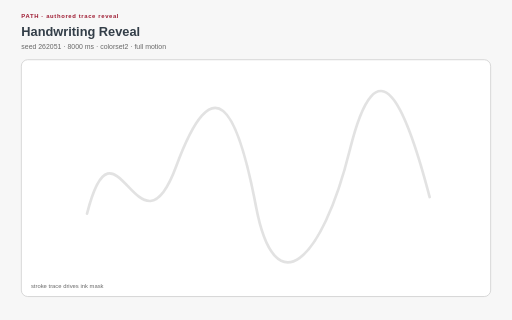
t = 0.00 s
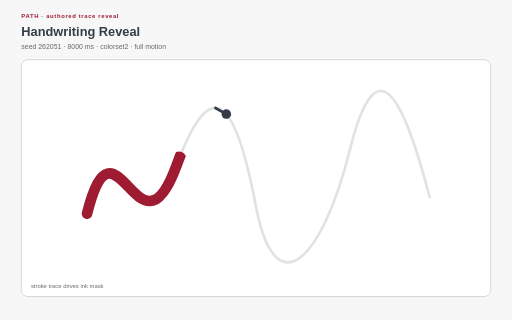
t = 1.28 s
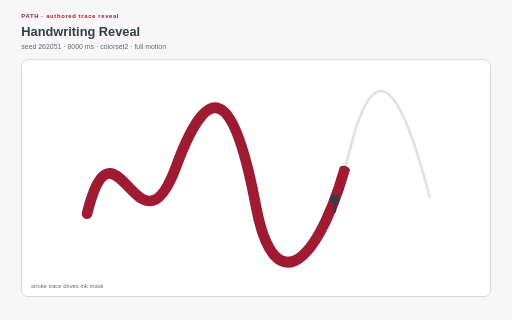
t = 2.66 s
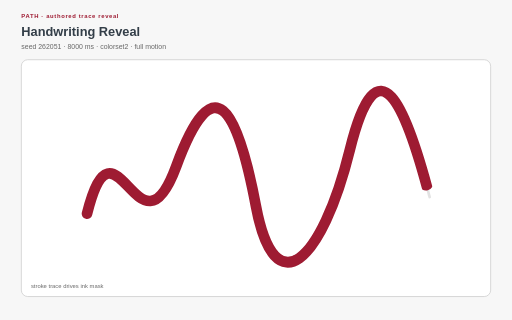
t = 4.00 s
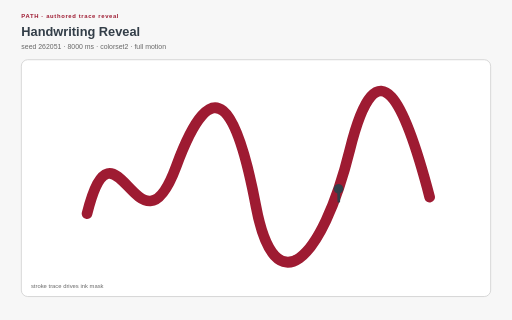
t = 5.28 s
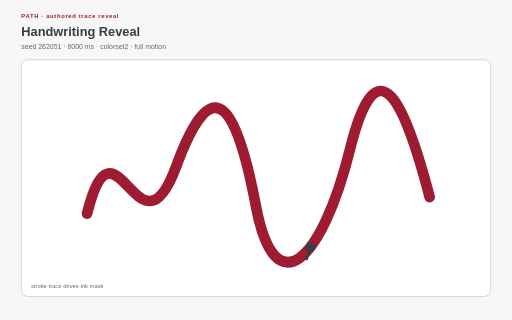
t = 5.64 s

The animated SVG that drew these frames (rendered in a browser with its animation timeline set to each time). Animation: 2 SMIL elements (animate=1,animateMotion=1), 17 CSS @keyframes rules; one cycle of 8.00 s, repeats indefinitely.

<?xml version="1.0" encoding="UTF-8"?>
<svg xmlns="http://www.w3.org/2000/svg" xmlns:xlink="http://www.w3.org/1999/xlink" viewBox="0 0 960 600" width="960" height="600" role="img" aria-labelledby="handwriting-reveal-title handwriting-reveal-desc" data-procedural-svg-version="1" data-pattern-id="procedural-svg-handwriting-reveal" data-example-id="handwriting-reveal" data-family="path" data-renderer="path" data-variant="5" data-pattern-revision="1" data-seed="262051" data-palette="colorset2" data-motion="full" data-motion-engine="mixed" data-duration-ms="8000" data-loop="true" data-loop-contract="master-phase" data-reduced-motion-fallback="layered" data-driver="CSS mask + SMIL follower" data-technique="authored trace reveal" data-deterministic="true" data-standalone="true" data-parameter-values="{}" data-parameter-hash="b79b0bae683f0ff45660a4701dbb307b7fe4758be6fd2df9645de20f1bb372a1">
  <title id="handwriting-reveal-title">Handwriting Reveal</title>
  <desc id="handwriting-reveal-desc">A pressure-like trace reveals a wider ink path while pen and lettering remain separate layers. Deterministic seed 262051; full motion.</desc>

  <style>:root{color-scheme:light}
*{box-sizing:border-box}
.psvg-panel{fill:#ffffff;stroke:#cfcfcf;stroke-width:1.5}
.psvg-guide{fill:none;stroke:#cfcfcf;stroke-width:2}
.psvg-title{font:700 24px Arial,sans-serif;fill:#333e48}
.psvg-subtitle{font:13px Arial,sans-serif;fill:#696969}
.psvg-kicker{font:700 11px Arial,sans-serif;letter-spacing:1.222px;fill:#9e1b32}
.psvg-label{font:600 13px Arial,sans-serif;fill:#333e48}
.psvg-node-label{font:700 10px Arial,sans-serif;fill:#ffffff;pointer-events:none}
.psvg-note{font:11px Arial,sans-serif;fill:#696969}
.psvg-cell,.psvg-art circle,.psvg-art rect,.psvg-art path,.psvg-art polygon{transform-box:fill-box;transform-origin:center}
.psvg-reduced-layer{display:none}

@keyframes psvg-wave{0%,100%{transform:scale(.72);opacity:.42}50%{transform:scale(1.28);opacity:1}}
@keyframes psvg-travel{0%,100%{transform:translateX(0)}50%{transform:translateX(var(--psvg-distance))}}
@keyframes psvg-travel-overshoot{0%,100%{transform:translateX(0)}8%,92%{transform:translateX(-14px)}45%,55%{transform:translateX(calc(var(--psvg-distance) + 18px))}50%{transform:translateX(var(--psvg-distance))}}
@keyframes psvg-travel-asymmetric{0%,100%{transform:translateX(0)}28%,66%{transform:translateX(var(--psvg-distance))}}
@keyframes psvg-crossfade-a{0%,100%{opacity:.18;transform:scale(.86)}50%{opacity:.78;transform:scale(1.06)}}
@keyframes psvg-crossfade-b{0%,100%{opacity:.78;transform:scale(1.06)}50%{opacity:.18;transform:scale(.86)}}
@keyframes psvg-parallax{0%,100%{transform:translateX(calc(var(--psvg-shift)*-1))}50%{transform:translateX(var(--psvg-shift))}}
@keyframes psvg-draw{0%,10%,100%{stroke-dasharray:1;stroke-dashoffset:1}55%,78%{stroke-dasharray:1;stroke-dashoffset:0}}
@keyframes psvg-conveyor{to{stroke-dashoffset:-1}}
@keyframes psvg-trim{0%{stroke-dasharray:.16 .84;stroke-dashoffset:.2}100%{stroke-dasharray:.16 .84;stroke-dashoffset:-.8}}
@keyframes psvg-ribbon{0%,100%{transform:translateX(-9px);opacity:.4}50%{transform:translateX(9px);opacity:.9}}
@keyframes psvg-contour{0%,100%{transform:scale(.88);opacity:.18}50%{transform:scale(1.1);opacity:.62}}
@keyframes psvg-cell-state{0%,100%{opacity:.28}50%{opacity:.95}}
@keyframes psvg-rd{0%,100%{opacity:.35}50%{opacity:1}}
@keyframes psvg-seed{0%,8%,100%{transform:scale(.35);opacity:.25}48%,78%{transform:scale(1);opacity:1}}
@keyframes psvg-tile-wave{0%,100%{transform:scale(.72) rotate(0deg);opacity:.32}50%{transform:scale(1.12) rotate(45deg);opacity:.92}}
@keyframes psvg-state-card{0%,18%,100%{opacity:.38;transform:scale(.94)}35%,58%{opacity:1;transform:scale(1.08)}75%{opacity:.62;transform:scale(1)}}

@media(prefers-reduced-motion:reduce){.psvg-motion-layer{display:none!important}.psvg-reduced-layer{display:inline!important}*{animation:none!important}}</style>
  <rect width="960" height="600" fill="#f7f7f7"/>
  <text class="psvg-kicker" x="40" y="34">PATH · authored trace reveal</text>
  <text class="psvg-title" x="40" y="68">Handwriting Reveal</text>
  <text class="psvg-subtitle" x="40" y="92">seed 262051 · 8000 ms · colorset2 · full motion</text>
  <g class="psvg-motion-layer" data-motion-layer="animated"><rect class="psvg-panel" x="40" y="112" width="880" height="444" rx="12"/><g class="psvg-art" data-role="procedural-art"><defs><mask id="handwriting-reveal-mask"><rect x="0" y="0" width="960" height="600" fill="black"/><path id="handwriting-reveal-trace" d="M 163.2 400.6 C 216 191.92, 260 502.72, 330.4 311.8 S 444.8 200.8, 480 387.28 S 603.2 493.84, 656 280.72 S 761.6 200.8, 805.6 369.52" pathLength="1" fill="none" stroke="white" stroke-width="28" stroke-linecap="round" style="animation:psvg-draw 8000ms ease-out 0ms infinite both"/></mask></defs><path d="M 163.2 400.6 C 216 191.92, 260 502.72, 330.4 311.8 S 444.8 200.8, 480 387.28 S 603.2 493.84, 656 280.72 S 761.6 200.8, 805.6 369.52" fill="none" stroke="#cfcfcf" stroke-width="5" stroke-linecap="round" opacity=".6"/><path d="M 163.2 400.6 C 216 191.92, 260 502.72, 330.4 311.8 S 444.8 200.8, 480 387.28 S 603.2 493.84, 656 280.72 S 761.6 200.8, 805.6 369.52" fill="none" stroke="#9e1b32" stroke-width="20" stroke-linecap="round" mask="url(#handwriting-reveal-mask)"/><g><animateMotion keyPoints="0;1;0" keyTimes="0;0.5;1" calcMode="linear" dur="8.000s" repeatCount="indefinite" rotate="auto"><mpath href="#handwriting-reveal-trace"/></animateMotion><animate attributeName="opacity" values="0;1;1;0;0;1;1;0" keyTimes="0;.04;.46;.5;.54;.58;.96;1" dur="8.000s" repeatCount="indefinite"/><circle r="9" fill="#333e48"/><path d="M 0 0 L -22 8" stroke="#333e48" stroke-width="5" stroke-linecap="round"/></g></g><text class="psvg-note" x="58" y="540">stroke trace drives ink mask</text></g><g class="psvg-reduced-layer" data-motion-layer="reduced"><rect class="psvg-panel" x="40" y="112" width="880" height="444" rx="12"/><g class="psvg-art" data-role="procedural-art"><defs><mask id="handwriting-reveal-mask-reduced"><rect x="0" y="0" width="960" height="600" fill="black"/><path id="handwriting-reveal-trace-reduced" d="M 163.2 400.6 C 216 191.92, 260 502.72, 330.4 311.8 S 444.8 200.8, 480 387.28 S 603.2 493.84, 656 280.72 S 761.6 200.8, 805.6 369.52" pathLength="1" fill="none" stroke="white" stroke-width="28" stroke-linecap="round" style=""/></mask></defs><path d="M 163.2 400.6 C 216 191.92, 260 502.72, 330.4 311.8 S 444.8 200.8, 480 387.28 S 603.2 493.84, 656 280.72 S 761.6 200.8, 805.6 369.52" fill="none" stroke="#cfcfcf" stroke-width="5" stroke-linecap="round" opacity=".6"/><path d="M 163.2 400.6 C 216 191.92, 260 502.72, 330.4 311.8 S 444.8 200.8, 480 387.28 S 603.2 493.84, 656 280.72 S 761.6 200.8, 805.6 369.52" fill="none" stroke="#9e1b32" stroke-width="20" stroke-linecap="round" mask="url(#handwriting-reveal-mask-reduced)"/><g transform="translate(805.6 369.52) rotate(18)"><circle r="9" fill="#333e48"/><path d="M 0 0 L -22 8" stroke="#333e48" stroke-width="5" stroke-linecap="round"/></g></g><text class="psvg-note" x="58" y="540">stroke trace drives ink mask</text></g>
</svg>
